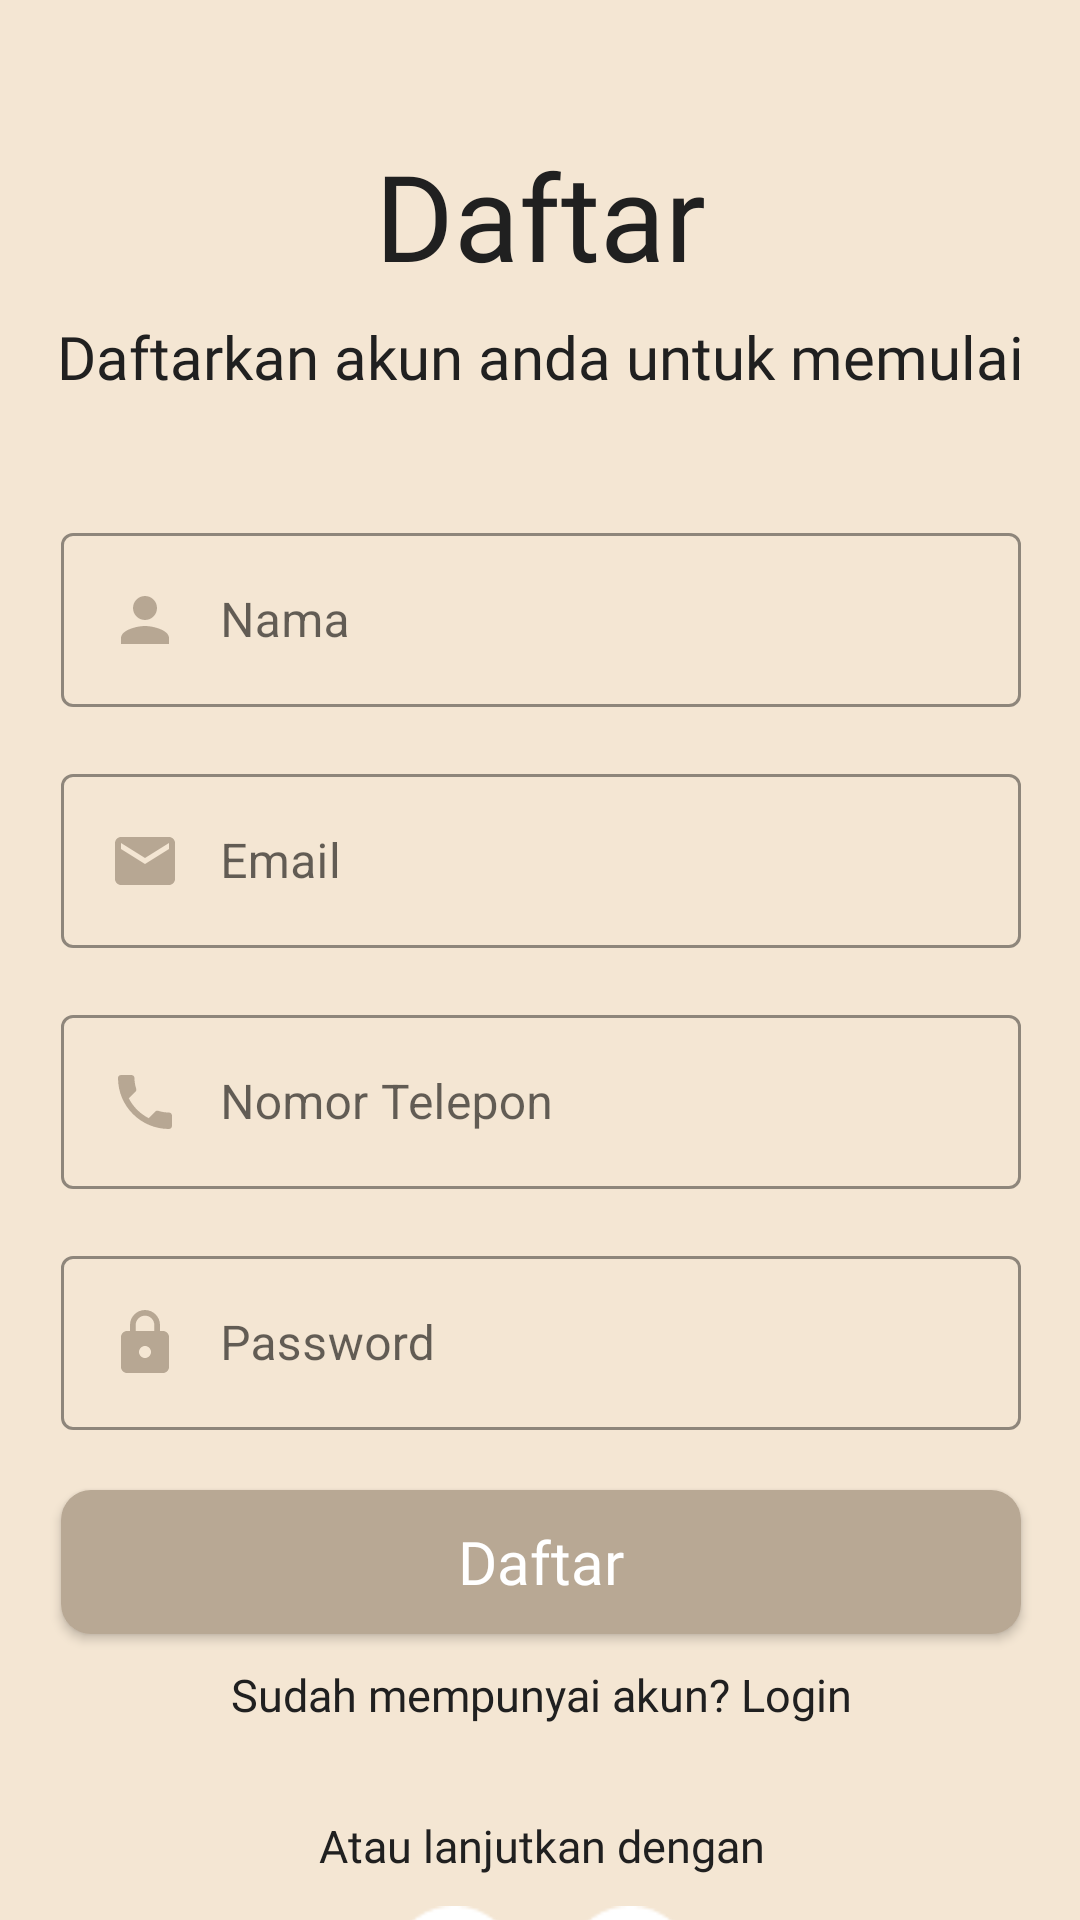

This screen was rendered from an Android layout file. Write that file and the resources it references.
<!-- AndroidManifest.xml: application theme Theme.DIY_Creative_App -->
<!-- res/layout/activity_register.xml -->
<?xml version="1.0" encoding="utf-8"?>
<androidx.constraintlayout.widget.ConstraintLayout xmlns:android="http://schemas.android.com/apk/res/android"
    xmlns:app="http://schemas.android.com/apk/res-auto"
    xmlns:tools="http://schemas.android.com/tools"
    android:layout_width="match_parent"
    android:layout_height="match_parent"
    android:background="@color/secondary"
    tools:context=".RegisterActivity">

    <View
        android:id="@+id/registerBox"
        android:layout_width="360dp"
        android:layout_height="560dp"
        android:layout_marginTop="16dp"
        android:background="@drawable/login_register_box"
        app:layout_constraintEnd_toEndOf="@+id/registerDesc"
        app:layout_constraintStart_toStartOf="@id/registerDesc"
        app:layout_constraintTop_toBottomOf="@+id/registerDesc" />

    <TextView
        android:id="@+id/registerTitle"
        android:layout_width="wrap_content"
        android:layout_height="wrap_content"
        android:layout_marginTop="45dp"
        android:fontFamily="@font/bespoke_sans_medium"
        android:text="@string/register_title"
        android:textColor="@color/black"
        android:textSize="40sp"
        app:layout_constraintEnd_toEndOf="parent"
        app:layout_constraintStart_toStartOf="parent"
        app:layout_constraintTop_toTopOf="parent" />

    <TextView
        android:id="@+id/registerDesc"
        android:layout_width="wrap_content"
        android:layout_height="wrap_content"
        android:layout_marginTop="7dp"
        android:fontFamily="@font/bespoke_sans_regular"
        android:text="@string/register_desc"
        android:textColor="@color/black"
        android:textSize="20sp"
        app:layout_constraintEnd_toEndOf="@+id/registerTitle"
        app:layout_constraintStart_toStartOf="@+id/registerTitle"
        app:layout_constraintTop_toBottomOf="@+id/registerTitle" />

    <Button
        android:id="@+id/registerBtn"
        android:layout_width="320dp"
        android:layout_height="48dp"
        android:layout_marginTop="20dp"
        android:background="@drawable/get_started_button"
        android:fontFamily="@font/bespoke_sans_medium"
        android:letterSpacing="0"
        android:text="@string/register_btn"
        android:textAllCaps="false"
        android:textColor="@color/white"
        android:textSize="20sp"
        app:backgroundTint="@null"
        app:layout_constraintEnd_toEndOf="@+id/registerBox"
        app:layout_constraintStart_toStartOf="@+id/registerBox"
        app:layout_constraintTop_toBottomOf="@+id/passwordInputLayout"
        tools:ignore="DuplicateSpeakableTextCheck" />

    <TextView
        android:id="@+id/toLogin"
        android:layout_width="wrap_content"
        android:layout_height="wrap_content"
        android:layout_marginTop="10dp"
        android:fontFamily="@font/bespoke_sans_regular"
        android:text="@string/register_to_login"
        android:textColor="@color/black"
        android:textSize="15sp"
        app:layout_constraintEnd_toEndOf="@+id/registerBtn"
        app:layout_constraintStart_toStartOf="@+id/registerBtn"
        app:layout_constraintTop_toBottomOf="@+id/registerBtn" />

    <TextView
        android:id="@+id/textView8"
        android:layout_width="wrap_content"
        android:layout_height="wrap_content"
        android:layout_marginTop="30dp"
        android:fontFamily="@font/bespoke_sans_regular"
        android:text="@string/other_method"
        android:textColor="@color/black"
        android:textSize="15sp"
        app:layout_constraintEnd_toEndOf="@+id/toLogin"
        app:layout_constraintStart_toStartOf="@+id/toLogin"
        app:layout_constraintTop_toBottomOf="@+id/toLogin" />

    <ImageView
        android:id="@+id/imageView8"
        android:layout_width="50dp"
        android:layout_height="50dp"
        android:layout_marginStart="20dp"
        android:layout_marginTop="10dp"
        android:contentDescription="@string/app_name"
        app:layout_constraintStart_toStartOf="@+id/textView8"
        app:layout_constraintTop_toBottomOf="@+id/textView8"
        app:srcCompat="@drawable/google" />

    <ImageView
        android:id="@+id/imageView9"
        android:layout_width="50dp"
        android:layout_height="50dp"
        android:layout_marginTop="10dp"
        android:layout_marginEnd="20dp"
        android:contentDescription="@string/app_name"
        app:layout_constraintEnd_toEndOf="@+id/textView8"
        app:layout_constraintTop_toBottomOf="@+id/textView8"
        app:srcCompat="@drawable/facebook" />

    <com.google.android.material.textfield.TextInputLayout
        android:id="@+id/nameInputLayout"
        style="@style/Widget.MaterialComponents.TextInputLayout.OutlinedBox"
        android:layout_width="320dp"
        android:layout_height="wrap_content"
        android:layout_marginTop="24dp"
        app:boxStrokeColor="@color/primary"
        app:hintTextColor="@color/primary"
        app:layout_constraintEnd_toEndOf="@+id/registerBox"
        app:layout_constraintStart_toStartOf="@+id/registerBox"
        app:layout_constraintTop_toTopOf="@+id/registerBox">

        <com.google.android.material.textfield.TextInputEditText
            android:layout_width="match_parent"
            android:layout_height="wrap_content"
            android:inputType="textEmailAddress"
            android:drawableStart="@drawable/ic_person"
            android:drawablePadding="13dp"
            android:singleLine="true"
            android:hint="@string/info_name" />
    </com.google.android.material.textfield.TextInputLayout>

    <com.google.android.material.textfield.TextInputLayout
        android:id="@+id/emailInputLayout"
        style="@style/Widget.MaterialComponents.TextInputLayout.OutlinedBox"
        android:layout_width="0dp"
        android:layout_height="wrap_content"
        android:layout_marginTop="17dp"
        app:boxStrokeColor="@color/primary"
        app:hintTextColor="@color/primary"
        app:layout_constraintEnd_toEndOf="@+id/nameInputLayout"
        app:layout_constraintStart_toStartOf="@+id/nameInputLayout"
        app:layout_constraintTop_toBottomOf="@+id/nameInputLayout">

        <com.google.android.material.textfield.TextInputEditText
            android:layout_width="match_parent"
            android:layout_height="wrap_content"
            android:inputType="textEmailAddress"
            android:drawableStart="@drawable/ic_email"
            android:drawablePadding="13dp"
            android:singleLine="true"
            android:hint="@string/info_email" />
    </com.google.android.material.textfield.TextInputLayout>

    <com.google.android.material.textfield.TextInputLayout
        android:id="@+id/notelpInputLayout"
        style="@style/Widget.MaterialComponents.TextInputLayout.OutlinedBox"
        android:layout_width="0dp"
        android:layout_height="wrap_content"
        android:layout_marginTop="17dp"
        app:boxStrokeColor="@color/primary"
        app:hintTextColor="@color/primary"
        app:layout_constraintEnd_toEndOf="@+id/emailInputLayout"
        app:layout_constraintStart_toStartOf="@+id/emailInputLayout"
        app:layout_constraintTop_toBottomOf="@+id/emailInputLayout">

        <com.google.android.material.textfield.TextInputEditText
            android:layout_width="match_parent"
            android:layout_height="wrap_content"
            android:inputType="textEmailAddress"
            android:drawableStart="@drawable/ic_phone"
            android:drawablePadding="13dp"
            android:singleLine="true"
            android:hint="@string/info_phone_number" />
    </com.google.android.material.textfield.TextInputLayout>

    <com.google.android.material.textfield.TextInputLayout
        android:id="@+id/passwordInputLayout"
        style="@style/Widget.MaterialComponents.TextInputLayout.OutlinedBox"
        android:layout_width="0dp"
        android:layout_height="wrap_content"
        android:layout_marginTop="17dp"
        app:boxStrokeColor="@color/primary"
        app:hintTextColor="@color/primary"
        app:layout_constraintEnd_toEndOf="@+id/notelpInputLayout"
        app:layout_constraintStart_toStartOf="@+id/notelpInputLayout"
        app:layout_constraintTop_toBottomOf="@+id/notelpInputLayout">

        <com.google.android.material.textfield.TextInputEditText
            android:layout_width="match_parent"
            android:layout_height="wrap_content"
            android:inputType="textEmailAddress"
            android:drawableStart="@drawable/ic_lock"
            android:drawablePadding="13dp"
            android:singleLine="true"
            android:hint="@string/info_password" />
    </com.google.android.material.textfield.TextInputLayout>

</androidx.constraintlayout.widget.ConstraintLayout>
<!-- resources referenced by this layout -->
<resources>
  <color name="black">#202020</color>
  <color name="primary">#B8A894</color>
  <color name="secondary">#F4E6D3</color>
  <color name="white">#FFFFFF</color>
  <!-- drawable facebook: png bitmap (drawable, 2398 bytes) -->
  <!-- drawable get_started_button (drawable) -->
  <?xml version="1.0" encoding="utf-8"?>
  <shape xmlns:android="http://schemas.android.com/apk/res/android" android:shape="rectangle">
      <solid android:color="@color/primary"/>
      <corners android:radius="10dp"/>
  </shape>
  <!-- drawable google: png bitmap (drawable, 2559 bytes) -->
  <!-- drawable ic_email (drawable) -->
  <vector android:height="24dp" android:tint="#B7A793"
      android:viewportHeight="24" android:viewportWidth="24"
      android:width="24dp" xmlns:android="http://schemas.android.com/apk/res/android">
      <path android:fillColor="@android:color/white" android:pathData="M20,4L4,4c-1.1,0 -1.99,0.9 -1.99,2L2,18c0,1.1 0.9,2 2,2h16c1.1,0 2,-0.9 2,-2L22,6c0,-1.1 -0.9,-2 -2,-2zM20,8l-8,5 -8,-5L4,6l8,5 8,-5v2z"/>
  </vector>
  <!-- drawable ic_lock (drawable) -->
  <vector android:height="24dp" android:tint="#B7A793"
      android:viewportHeight="24" android:viewportWidth="24"
      android:width="24dp" xmlns:android="http://schemas.android.com/apk/res/android">
      <path android:fillColor="@android:color/white" android:pathData="M18,8h-1L17,6c0,-2.76 -2.24,-5 -5,-5S7,3.24 7,6v2L6,8c-1.1,0 -2,0.9 -2,2v10c0,1.1 0.9,2 2,2h12c1.1,0 2,-0.9 2,-2L20,10c0,-1.1 -0.9,-2 -2,-2zM12,17c-1.1,0 -2,-0.9 -2,-2s0.9,-2 2,-2 2,0.9 2,2 -0.9,2 -2,2zM15.1,8L8.9,8L8.9,6c0,-1.71 1.39,-3.1 3.1,-3.1 1.71,0 3.1,1.39 3.1,3.1v2z"/>
  </vector>
  <!-- drawable ic_person (drawable) -->
  <vector android:height="24dp" android:tint="#B7A793"
      android:viewportHeight="24" android:viewportWidth="24"
      android:width="24dp" xmlns:android="http://schemas.android.com/apk/res/android">
      <path android:fillColor="@android:color/white" android:pathData="M12,12c2.21,0 4,-1.79 4,-4s-1.79,-4 -4,-4 -4,1.79 -4,4 1.79,4 4,4zM12,14c-2.67,0 -8,1.34 -8,4v2h16v-2c0,-2.66 -5.33,-4 -8,-4z"/>
  </vector>
  <!-- drawable ic_phone (drawable) -->
  <vector android:height="24dp" android:tint="#B7A793"
      android:viewportHeight="24" android:viewportWidth="24"
      android:width="24dp" xmlns:android="http://schemas.android.com/apk/res/android">
      <path android:fillColor="@android:color/white" android:pathData="M6.62,10.79c1.44,2.83 3.76,5.14 6.59,6.59l2.2,-2.2c0.27,-0.27 0.67,-0.36 1.02,-0.24 1.12,0.37 2.33,0.57 3.57,0.57 0.55,0 1,0.45 1,1V20c0,0.55 -0.45,1 -1,1 -9.39,0 -17,-7.61 -17,-17 0,-0.55 0.45,-1 1,-1h3.5c0.55,0 1,0.45 1,1 0,1.25 0.2,2.45 0.57,3.57 0.11,0.35 0.03,0.74 -0.25,1.02l-2.2,2.2z"/>
  </vector>
  <string name="app_name">DIY Creative App</string>
  <string name="info_email">Email</string>
  <string name="info_name">Nama</string>
  <string name="info_password">Password</string>
  <string name="info_phone_number">Nomor Telepon</string>
  <string name="other_method">Atau lanjutkan dengan</string>
  <string name="register_btn">Daftar</string>
  <string name="register_desc">Daftarkan akun anda untuk memulai</string>
  <string name="register_title">Daftar</string>
  <string name="register_to_login">Sudah mempunyai akun? Login</string>
  <style name="Theme.DIY_Creative_App" parent="Theme.MaterialComponents.DayNight.DarkActionBar">
          
          <item name="colorPrimary">@color/purple_500</item>
          <item name="colorPrimaryVariant">@color/purple_700</item>
          <item name="colorOnPrimary">@color/white</item>
          
          <item name="colorSecondary">@color/teal_200</item>
          <item name="colorSecondaryVariant">@color/teal_700</item>
          <item name="colorOnSecondary">@color/black</item>
          
          <item name="android:statusBarColor">?attr/colorPrimaryVariant</item>
          
      </style>
  <color name="purple_500">#FF6200EE</color>
  <color name="purple_700">#FF3700B3</color>
  <color name="teal_200">#FF03DAC5</color>
  <color name="teal_700">#FF018786</color>
</resources>
